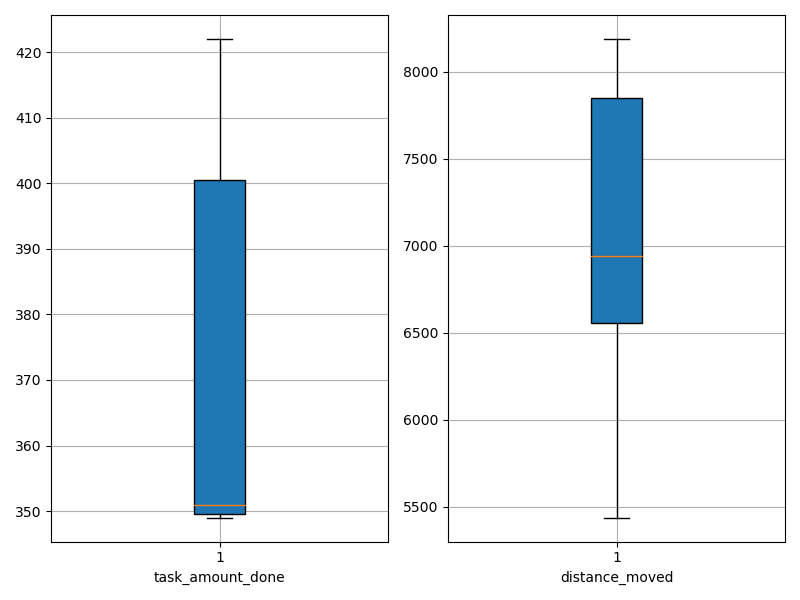

Values plotted in this chart, from the file beside it:
agent_id, task_amount_done, distance_moved
0, 351.0, 7176
1, 351.0, 6709
2, 349.0, 8188
3, 349.0, 7794
4, 351.0, 6614
5, 422.0, 5438
6, 420.0, 8129
7, 351.0, 7868
8, 417.0, 5724
9, 349.0, 6538
